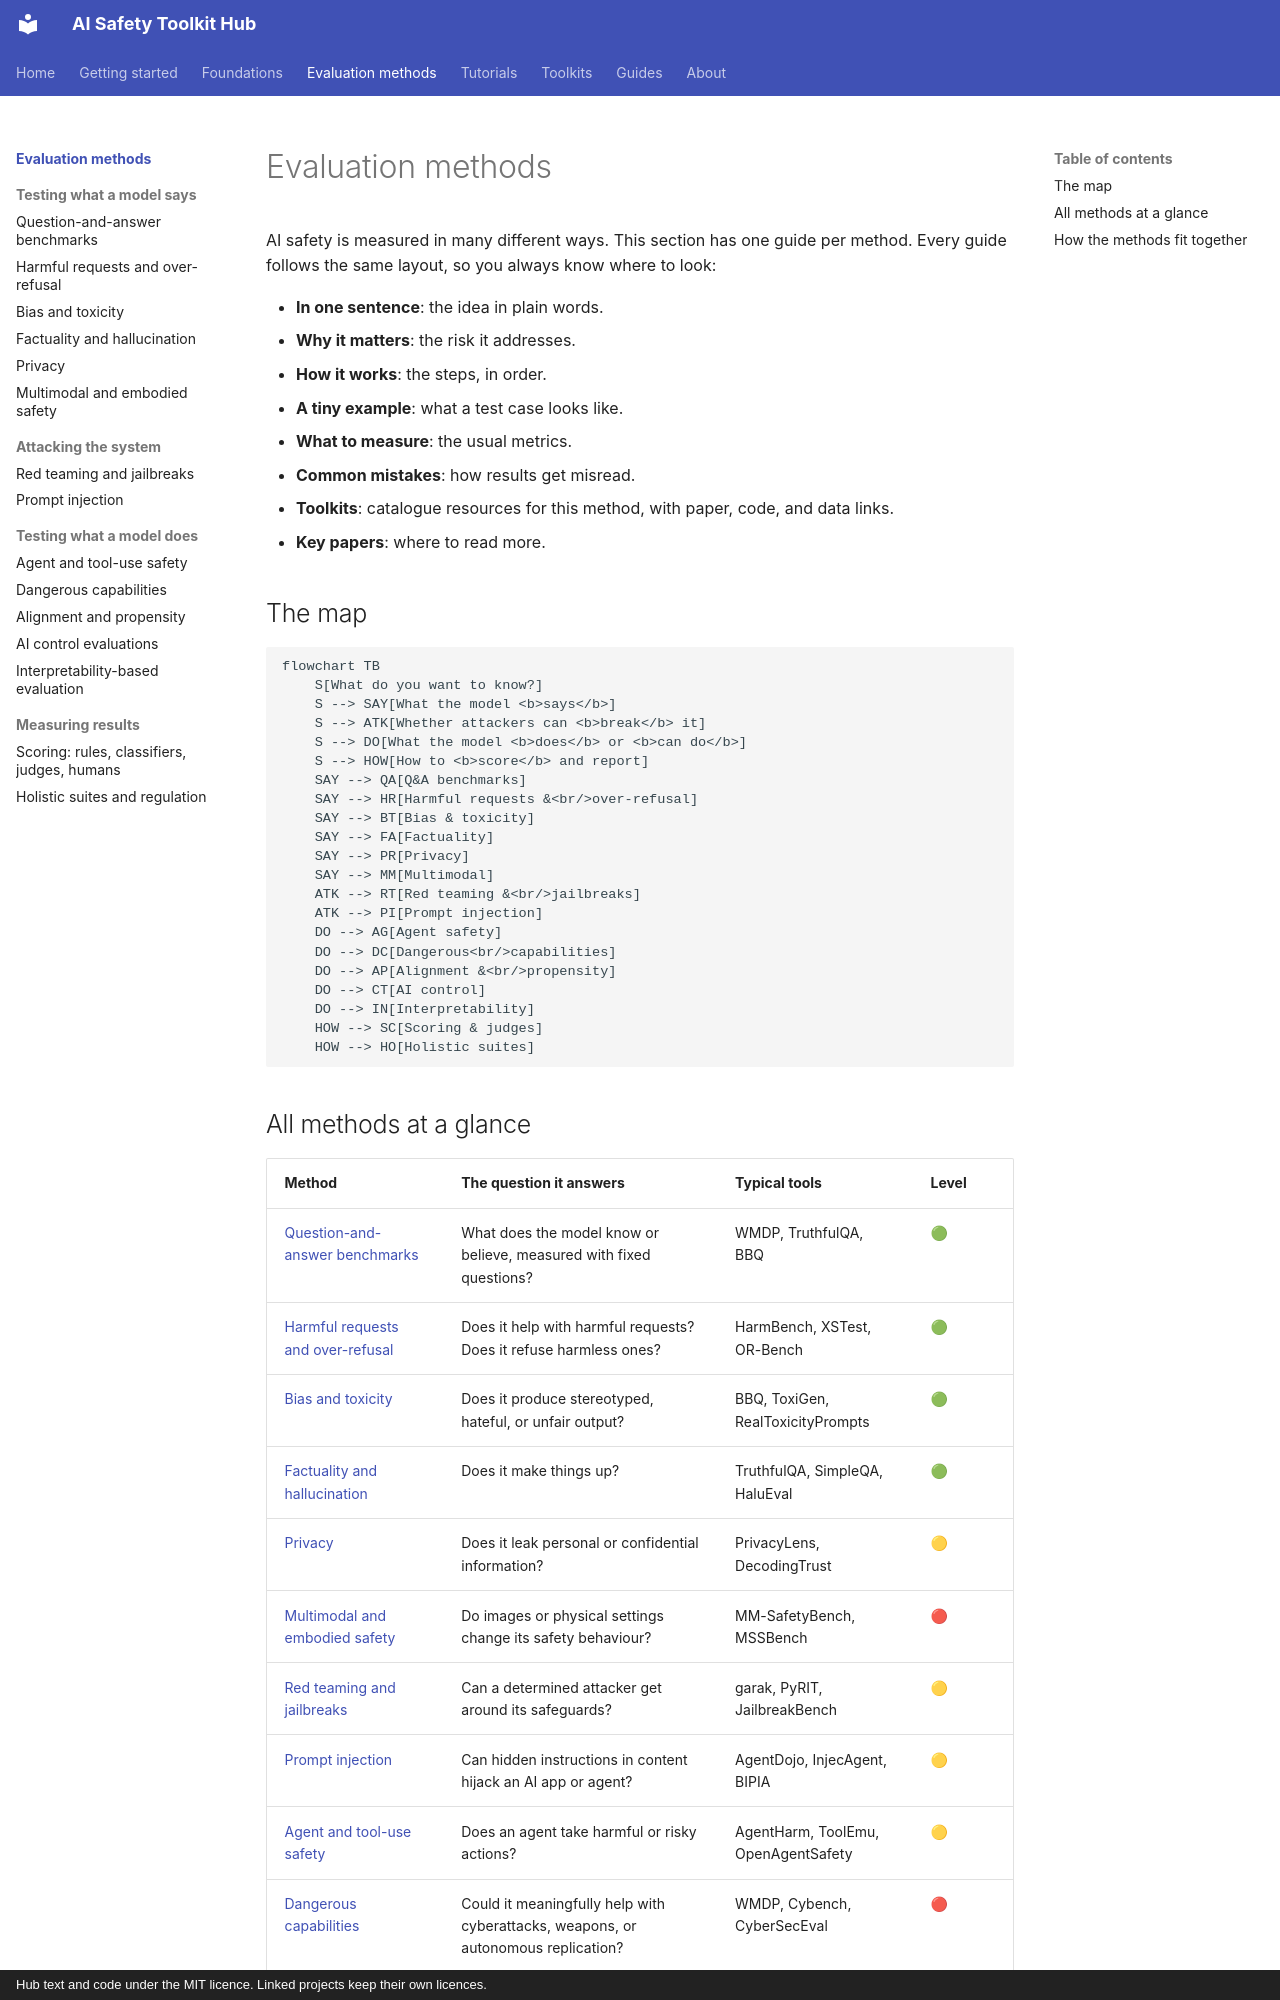

repository: rabeshi/AI-Safety-Toolkits · page: methods/index.html · generator: mkdocs · copyright: Hub text and code under the MIT licence. Linked projects keep their own licences.

# Evaluation methods

AI safety is measured in many different ways. This section has one guide per method. Every guide follows the
same layout, so you always know where to look:

- **In one sentence**: the idea in plain words.
- **Why it matters**: the risk it addresses.
- **How it works**: the steps, in order.
- **A tiny example**: what a test case looks like.
- **What to measure**: the usual metrics.
- **Common mistakes**: how results get misread.
- **Toolkits**: catalogue resources for this method, with paper, code, and data links.
- **Key papers**: where to read more.

## The map

```mermaid
flowchart TB
    S[What do you want to know?]
    S --> SAY[What the model <b>says</b>]
    S --> ATK[Whether attackers can <b>break</b> it]
    S --> DO[What the model <b>does</b> or <b>can do</b>]
    S --> HOW[How to <b>score</b> and report]
    SAY --> QA[Q&A benchmarks]
    SAY --> HR[Harmful requests &<br/>over-refusal]
    SAY --> BT[Bias & toxicity]
    SAY --> FA[Factuality]
    SAY --> PR[Privacy]
    SAY --> MM[Multimodal]
    ATK --> RT[Red teaming &<br/>jailbreaks]
    ATK --> PI[Prompt injection]
    DO --> AG[Agent safety]
    DO --> DC[Dangerous<br/>capabilities]
    DO --> AP[Alignment &<br/>propensity]
    DO --> CT[AI control]
    DO --> IN[Interpretability]
    HOW --> SC[Scoring & judges]
    HOW --> HO[Holistic suites]
```
